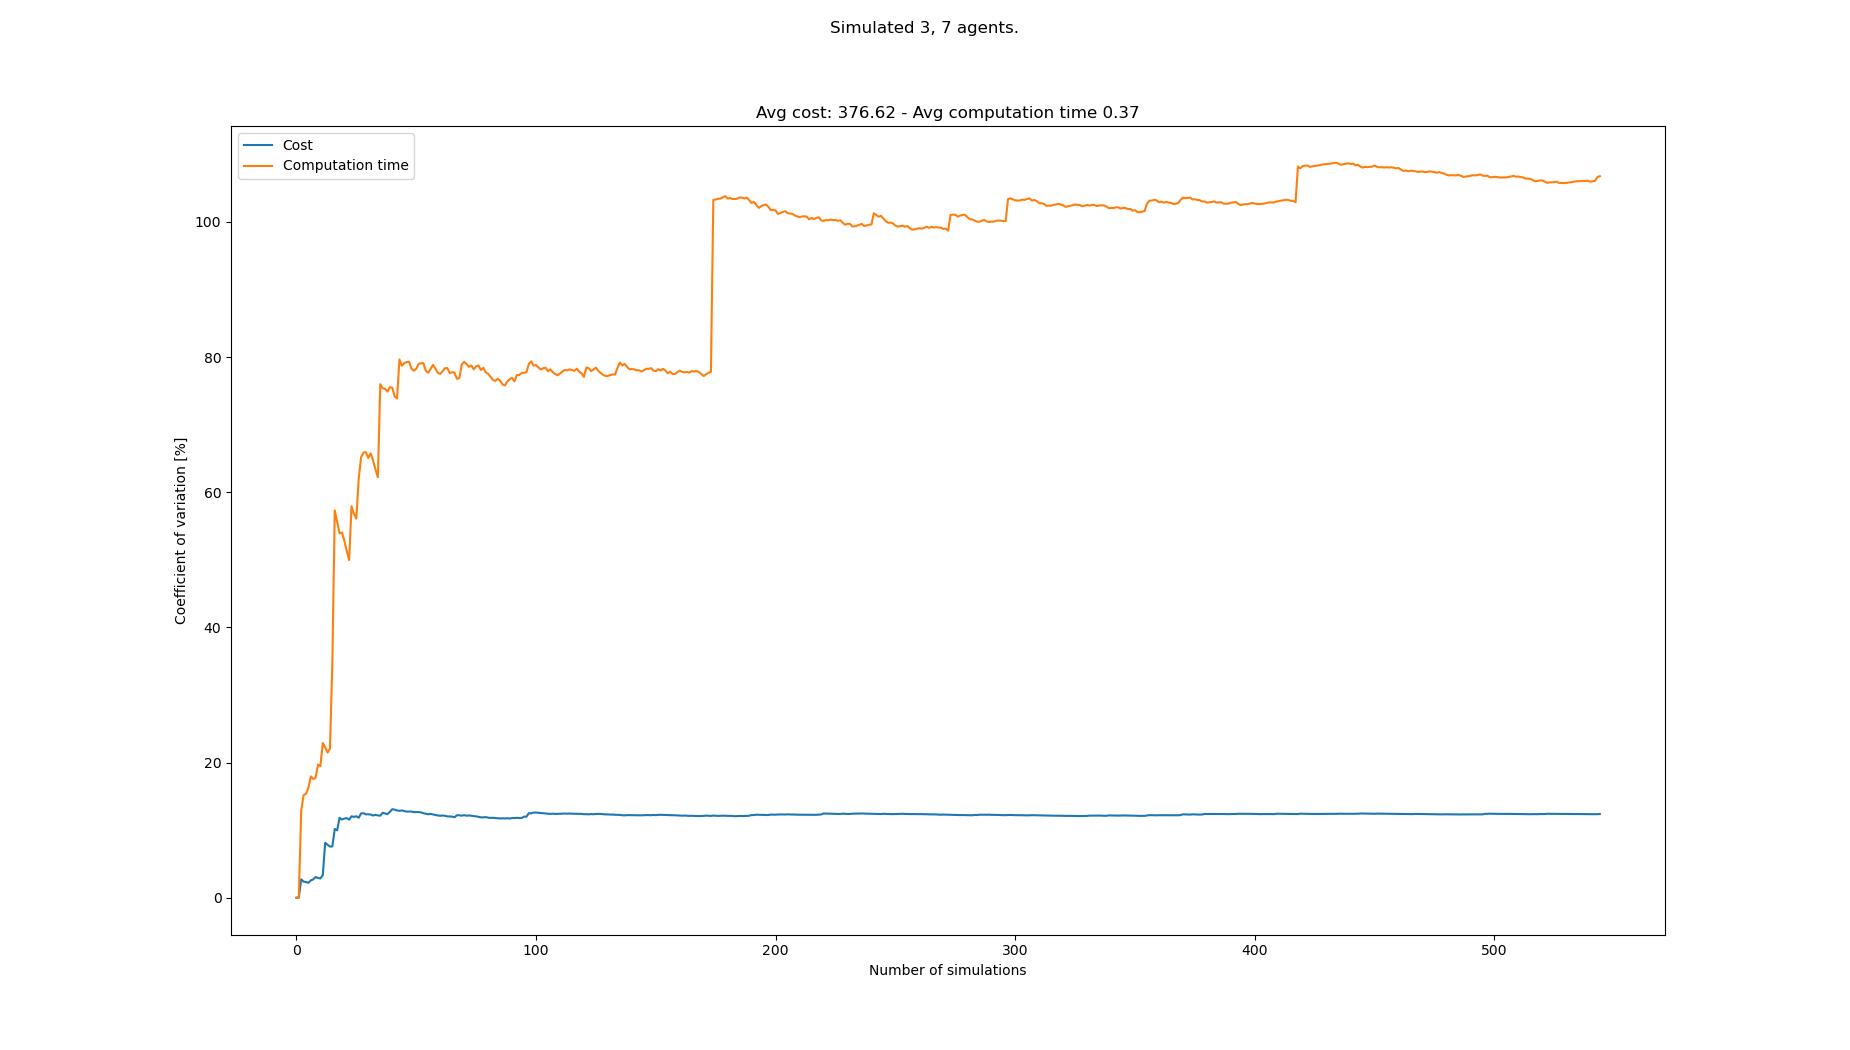

The file beside this chart, header and first rows:
starts, goals, Cost, Cost_var, Cost_mean, Cost_std, Computation time, Computation time_var, Computation time_mean, Computation time_std
[(1, 0), (5, 0), (6, 0), (8, 21), (6, 21…, [(7, 21), (0, 21), (4, 21), (8, 0), (1, …, 340, 0.0, 340.0, 0.0, 0.1431, 0.0, 0.1431, 0.0
[(5, 0), (1, 0), (3, 0), (8, 21), (3, 21…, [(0, 21), (6, 21), (7, 21), (6, 0), (3, …, 340, 0.0, 340.0, 0.0, 0.1434, 0.1217, 0.1433, 0.0001743
[(1, 0), (4, 0), (3, 0), (6, 21), (8, 21…, [(3, 21), (2, 21), (4, 21), (7, 0), (8, …, 360, 2.72, 346.7, 9.428, 0.1865, 12.93, 0.1577, 0.02038
[(3, 0), (7, 0), (8, 0), (8, 21), (4, 21…, [(2, 21), (4, 21), (8, 21), (2, 0), (0, …, 350, 2.386, 347.5, 8.292, 0.2003, 15.17, 0.1683, 0.02554
[(0, 0), (4, 0), (1, 0), (8, 21), (5, 21…, [(5, 21), (4, 21), (3, 21), (7, 0), (8, …, 340, 2.312, 346.0, 8.0, 0.2045, 15.4, 0.1756, 0.02704
[(3, 0), (2, 0), (0, 0), (8, 21), (3, 21…, [(4, 21), (1, 21), (0, 21), (3, 0), (4, …, 340, 2.214, 345.0, 7.638, 0.22, 16.24, 0.183, 0.02972
[(8, 0), (5, 0), (2, 0), (8, 21), (0, 21…, [(0, 21), (3, 21), (6, 21), (3, 0), (6, …, 330, 2.569, 342.9, 8.806, 0.2419, 17.96, 0.1914, 0.03438
[(7, 0), (6, 0), (1, 0), (2, 21), (1, 21…, [(6, 21), (4, 21), (1, 21), (1, 0), (8, …, 330, 2.717, 341.2, 9.27, 0.1676, 17.57, 0.1884, 0.03311
[(6, 0), (3, 0), (8, 0), (8, 21), (1, 21…, [(0, 21), (4, 21), (5, 21), (4, 0), (7, …, 360, 3.07, 343.3, 10.54, 0.1564, 17.74, 0.1849, 0.0328
[(3, 0), (0, 0), (2, 0), (1, 21), (4, 21…, [(6, 21), (1, 21), (5, 21), (0, 0), (2, …, 340, 2.93, 343.0, 10.05, 0.1289, 19.72, 0.1793, 0.03535
[(1, 0), (7, 0), (3, 0), (2, 21), (8, 21…, [(2, 21), (4, 21), (0, 21), (0, 0), (8, …, 350, 2.849, 343.6, 9.791, 0.1539, 19.49, 0.177, 0.03448
[(4, 0), (8, 0), (7, 0), (0, 21), (3, 21…, [(6, 21), (7, 21), (5, 21), (3, 0), (1, …, 320, 3.344, 341.7, 11.43, 0.1014, 22.89, 0.1707, 0.03907
[(2, 0), (7, 0), (6, 0), (7, 21), (3, 21…, [(1, 21), (4, 21), (7, 21), (3, 0), (6, …, 440, 8.135, 349.2, 28.41, 0.2031, 22.25, 0.1732, 0.03852
[(5, 0), (3, 0), (4, 0), (0, 21), (2, 21…, [(8, 21), (7, 21), (0, 21), (3, 0), (4, …, 350, 7.838, 349.3, 27.38, 0.1686, 21.49, 0.1728, 0.03714
[(4, 0), (2, 0), (3, 0), (8, 21), (4, 21…, [(4, 21), (3, 21), (7, 21), (6, 0), (2, …, 350, 7.571, 349.3, 26.45, 0.1292, 22.07, 0.1699, 0.0375
[(8, 0), (4, 0), (5, 0), (4, 21), (3, 21…, [(2, 21), (3, 21), (6, 21), (8, 0), (5, …, 380, 7.591, 351.2, 26.66, 0.3882, 34.92, 0.1836, 0.0641
[(7, 0), (8, 0), (6, 0), (2, 21), (4, 21…, [(5, 21), (0, 21), (7, 21), (7, 0), (3, …, 460, 10.17, 357.6, 36.39, 0.6192, 57.32, 0.2092, 0.1199
[(7, 0), (3, 0), (5, 0), (0, 21), (6, 21…, [(4, 21), (1, 21), (2, 21), (1, 0), (0, …, 340, 9.979, 356.7, 35.59, 0.2151, 55.62, 0.2095, 0.1165
[(8, 0), (1, 0), (5, 0), (3, 21), (4, 21…, [(0, 21), (5, 21), (3, 21), (1, 0), (4, …, 470, 11.83, 362.6, 42.9, 0.3208, 53.91, 0.2154, 0.1161
[(1, 0), (6, 0), (8, 0), (2, 21), (4, 21…, [(8, 21), (4, 21), (3, 21), (8, 0), (0, …, 350, 11.58, 362.0, 41.9, 0.1398, 54.05, 0.2116, 0.1144
[(2, 0), (1, 0), (8, 0), (5, 21), (0, 21…, [(6, 21), (0, 21), (1, 21), (4, 0), (1, …, 420, 11.71, 364.8, 42.72, 0.2042, 52.84, 0.2112, 0.1116
[(4, 0), (8, 0), (2, 0), (4, 21), (5, 21…, [(8, 21), (6, 21), (1, 21), (6, 0), (8, …, 420, 11.79, 367.3, 43.29, 0.2776, 51.31, 0.2143, 0.1099
[(1, 0), (8, 0), (0, 0), (5, 21), (2, 21…, [(5, 21), (4, 21), (8, 21), (5, 0), (0, …, 390, 11.57, 368.3, 42.6, 0.24, 49.98, 0.2154, 0.1076
[(5, 0), (2, 0), (0, 0), (2, 21), (5, 21…, [(8, 21), (6, 21), (2, 21), (8, 0), (7, …, 450, 12.05, 371.7, 44.78, 0.637, 57.92, 0.2329, 0.1349
[(0, 0), (6, 0), (5, 0), (5, 21), (8, 21…, [(8, 21), (5, 21), (2, 21), (5, 0), (6, …, 340, 11.96, 370.4, 44.32, 0.2285, 56.79, 0.2328, 0.1322
[(8, 0), (1, 0), (2, 0), (4, 21), (7, 21…, [(0, 21), (5, 21), (1, 21), (5, 0), (2, …, 430, 12.06, 372.7, 44.94, 0.4237, 56.11, 0.2401, 0.1347
[(7, 0), (3, 0), (5, 0), (5, 21), (8, 21…, [(1, 21), (5, 21), (8, 21), (3, 0), (1, …, 370, 11.84, 372.6, 44.1, 0.716, 62.02, 0.2577, 0.1599
[(2, 0), (5, 0), (3, 0), (7, 21), (8, 21…, [(0, 21), (7, 21), (8, 21), (3, 0), (2, …, 470, 12.48, 376.1, 46.93, 0.7187, 65.2, 0.2742, 0.1788
[(7, 0), (8, 0), (4, 0), (5, 21), (3, 21…, [(5, 21), (6, 21), (1, 21), (6, 0), (3, …, 330, 12.52, 374.5, 46.87, 0.1352, 65.88, 0.2694, 0.1775
[(8, 0), (6, 0), (7, 0), (7, 21), (1, 21…, [(2, 21), (7, 21), (6, 21), (1, 0), (7, …, 400, 12.34, 375.3, 46.31, 0.1701, 65.92, 0.2661, 0.1754
[(3, 0), (2, 0), (0, 0), (8, 21), (4, 21…, [(5, 21), (3, 21), (6, 21), (3, 0), (2, …, 430, 12.35, 377.1, 46.57, 0.2397, 65.08, 0.2652, 0.1726
[(6, 0), (8, 0), (7, 0), (7, 21), (1, 21…, [(4, 21), (2, 21), (7, 21), (6, 0), (0, …, 340, 12.31, 375.9, 46.29, 0.1278, 65.75, 0.2609, 0.1716
[(1, 0), (0, 0), (7, 0), (4, 21), (5, 21…, [(8, 21), (4, 21), (3, 21), (4, 0), (7, …, 360, 12.16, 375.5, 45.67, 0.2698, 64.68, 0.2612, 0.169
[(1, 0), (5, 0), (8, 0), (3, 21), (4, 21…, [(5, 21), (0, 21), (7, 21), (6, 0), (3, …, 440, 12.27, 377.4, 46.29, 0.3499, 63.35, 0.2638, 0.1671
[(8, 0), (2, 0), (6, 0), (5, 21), (0, 21…, [(5, 21), (2, 21), (4, 21), (2, 0), (8, …, 350, 12.18, 376.6, 45.85, 0.3019, 62.23, 0.2649, 0.1648
[(3, 0), (5, 0), (2, 0), (4, 21), (5, 21…, [(2, 21), (8, 21), (7, 21), (7, 0), (2, …, 340, 12.14, 375.6, 45.61, 1.171, 75.99, 0.2901, 0.2204
[(7, 0), (5, 0), (6, 0), (7, 21), (3, 21…, [(0, 21), (5, 21), (1, 21), (1, 0), (5, …, 470, 12.57, 378.1, 47.52, 0.6893, 75.4, 0.3009, 0.2268
[(2, 0), (5, 0), (6, 0), (7, 21), (6, 21…, [(0, 21), (8, 21), (6, 21), (6, 0), (1, …, 350, 12.48, 377.4, 47.11, 0.1969, 75.29, 0.2981, 0.2245
[(2, 0), (7, 0), (4, 0), (7, 21), (2, 21…, [(3, 21), (4, 21), (8, 21), (0, 0), (6, …, 410, 12.37, 378.2, 46.79, 0.2238, 74.9, 0.2962, 0.2219
[(6, 0), (7, 0), (5, 0), (5, 21), (0, 21…, [(1, 21), (0, 21), (7, 21), (8, 0), (6, …, 470, 12.71, 380.5, 48.37, 0.8159, 75.56, 0.3092, 0.2336
[(3, 0), (2, 0), (1, 0), (3, 21), (6, 21…, [(2, 21), (7, 21), (6, 21), (7, 0), (8, …, 480, 13.1, 382.9, 50.18, 0.783, 75.46, 0.3208, 0.2421
[(6, 0), (2, 0), (3, 0), (7, 21), (1, 21…, [(1, 21), (8, 21), (4, 21), (1, 0), (2, …, 350, 13.04, 382.1, 49.83, 0.413, 74.18, 0.323, 0.2396
[(8, 0), (6, 0), (5, 0), (3, 21), (7, 21…, [(4, 21), (2, 21), (3, 21), (1, 0), (2, …, 410, 12.91, 382.8, 49.43, 0.2375, 73.87, 0.321, 0.2371
[(7, 0), (3, 0), (5, 0), (8, 21), (0, 21…, [(8, 21), (6, 21), (5, 21), (3, 0), (5, …, 430, 12.86, 383.9, 49.37, 1.254, 79.65, 0.3422, 0.2725
[(8, 0), (1, 0), (7, 0), (7, 21), (0, 21…, [(8, 21), (3, 21), (2, 21), (5, 0), (7, …, 450, 12.92, 385.3, 49.78, 0.7735, 78.72, 0.3518, 0.2769
[(5, 0), (1, 0), (3, 0), (4, 21), (2, 21…, [(8, 21), (6, 21), (2, 21), (8, 0), (3, …, 360, 12.83, 384.8, 49.38, 0.1701, 79.11, 0.3478, 0.2751
[(5, 0), (8, 0), (3, 0), (5, 21), (0, 21…, [(1, 21), (8, 21), (4, 21), (8, 0), (1, …, 360, 12.75, 384.3, 48.98, 0.1934, 79.27, 0.3445, 0.2731
[(1, 0), (8, 0), (0, 0), (6, 21), (7, 21…, [(5, 21), (1, 21), (8, 21), (5, 0), (7, …, 340, 12.75, 383.3, 48.88, 0.2051, 79.32, 0.3416, 0.271
[(3, 0), (8, 0), (7, 0), (6, 21), (1, 21…, [(8, 21), (3, 21), (1, 21), (5, 0), (7, …, 440, 12.75, 384.5, 49.03, 0.7232, 78.3, 0.3494, 0.2736
[(2, 0), (4, 0), (5, 0), (3, 21), (8, 21…, [(1, 21), (8, 21), (7, 21), (1, 0), (3, …, 360, 12.67, 384.0, 48.66, 0.2633, 77.97, 0.3477, 0.2711
[(8, 0), (2, 0), (6, 0), (5, 21), (2, 21…, [(2, 21), (0, 21), (1, 21), (2, 0), (6, …, 340, 12.68, 383.1, 48.57, 0.1744, 78.28, 0.3443, 0.2695
[(0, 0), (3, 0), (6, 0), (0, 21), (7, 21…, [(1, 21), (7, 21), (0, 21), (5, 0), (3, …, 340, 12.68, 382.3, 48.46, 0.1238, 78.99, 0.34, 0.2686
[(5, 0), (6, 0), (4, 0), (4, 21), (3, 21…, [(6, 21), (0, 21), (3, 21), (5, 0), (6, …, 350, 12.63, 381.7, 48.2, 0.1962, 79.08, 0.3373, 0.2668
[(5, 0), (7, 0), (3, 0), (5, 21), (0, 21…, [(1, 21), (8, 21), (0, 21), (0, 0), (3, …, 390, 12.51, 381.9, 47.77, 0.2041, 79.11, 0.3349, 0.2649
[(1, 0), (6, 0), (4, 0), (1, 21), (8, 21…, [(5, 21), (2, 21), (8, 21), (0, 0), (7, …, 360, 12.43, 381.5, 47.42, 0.5976, 77.97, 0.3396, 0.2648
[(7, 0), (3, 0), (5, 0), (5, 21), (3, 21…, [(0, 21), (5, 21), (6, 21), (7, 0), (1, …, 360, 12.36, 381.1, 47.08, 0.2586, 77.67, 0.3382, 0.2627
[(4, 0), (2, 0), (7, 0), (8, 21), (1, 21…, [(6, 21), (1, 21), (5, 21), (7, 0), (4, …, 330, 12.4, 380.2, 47.15, 0.1285, 78.26, 0.3345, 0.2618
[(5, 0), (0, 0), (1, 0), (7, 21), (1, 21…, [(4, 21), (7, 21), (2, 21), (8, 0), (5, …, 360, 12.32, 379.8, 46.81, 0.1277, 78.84, 0.3309, 0.2609
[(6, 0), (0, 0), (4, 0), (1, 21), (7, 21…, [(3, 21), (1, 21), (4, 21), (8, 0), (7, …, 360, 12.25, 379.5, 46.48, 0.301, 78.3, 0.3304, 0.2587
[(2, 0), (6, 0), (0, 0), (0, 21), (6, 21…, [(8, 21), (6, 21), (0, 21), (2, 0), (0, …, 410, 12.17, 380.0, 46.26, 0.3253, 77.66, 0.3304, 0.2566
... 458 more rows
